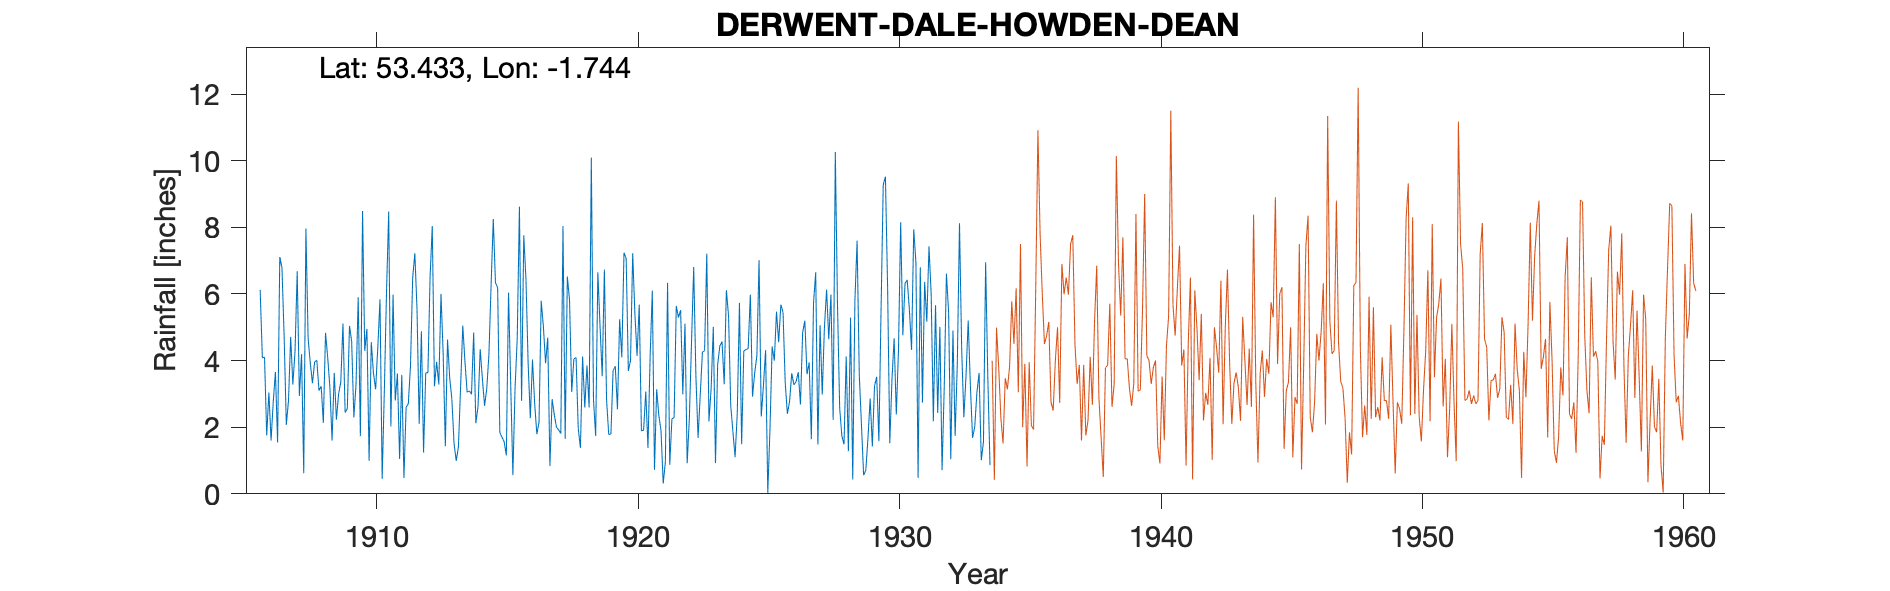

The file beside this chart, header and first rows:
DERWENT DALES HOWDEN HOUSE NO 19, , , , , , , , , , , , , , , , , , , , , , , 
Grid ref, SK171929, Long, -1.744, Lat, 53.43, Elevation, 775, ft, , , , , , , , , , , , , , , 
Station no, 3107/1, , , , , , , , , , , , , , , , , , , , , , 
, 1900, 1901, 1902, 1903, 1904, 1905, 1906, 1907, 1908, 1909, 1910, 1911, 1912, 1913, 1914, 1915, 1916, 1917, 1918, 1919, 1920, 1921, 1922
January, , , , , , , 6.12, 2.07, 3.32, 3, 4.29, 2.02, 5.52, 4.21, 3.09, 6.34, 2.79, 4.69, 4.05, 5.04, 7.06, 6.1, 5.29
February, , , , , , , 4.08, 2.79, 3.96, 3.35, 4.95, 5.98, 2.1, 1.43, 2.99, 6.19, 7.76, 0.84, 4.09, 3.53, 3.69, 0.72, 5.51
March, , , , , , , 4.1, 4.71, 4.01, 5.11, 0.99, 2.8, 4.88, 4.63, 4.84, 1.84, 6.45, 2.84, 1.96, 6.73, 4, 3.14, 2.99
April, , , , , , , 1.75, 3.28, 3.1, 2.44, 4.55, 3.61, 1.24, 3.48, 2.12, 1.7, 3.92, 2.38, 1.38, 2.82, 7.22, 2.35, 5.11
May, , , , , , , 3.04, 4.27, 3.23, 2.55, 3.62, 1.05, 3.63, 2.84, 2.62, 1.56, 2.27, 2, 4.12, 1.78, 5.41, 1.89, 0.92
June, , , , , , , 1.6, 6.68, 2.13, 5.04, 3.14, 3.57, 3.64, 1.5, 4.34, 1.15, 4.03, 1.92, 2.59, 1.8, 4.14, 0.31, 2.26
July, , , , , , , 2.76, 2.94, 4.83, 4.57, 4.4, 0.48, 6.52, 0.99, 3.46, 6.04, 2.71, 1.81, 3.85, 3.7, 5.68, 0.96, 4.56
August, , , , , , , 3.66, 4.19, 4.09, 2.29, 5.84, 2.6, 8.04, 1.41, 2.64, 3.29, 1.79, 8.04, 2.59, 3.83, 1.89, 6.33, 6.81
September, , , , , , , 1.54, 0.62, 3.2, 3.28, 0.45, 2.7, 3.23, 3.21, 3.15, 0.56, 2.15, 1.65, 10.09, 2.54, 1.91, 0.87, 3.55
October, , , , , , , 7.11, 7.96, 1.6, 5.9, 3.1, 3.84, 3.96, 5.05, 4.18, 3.17, 5.79, 6.52, 2.82, 5.24, 3.07, 2.25, 1.68
November, , , , , , , 6.79, 4.68, 3.63, 1.73, 6.07, 6.48, 3.28, 3.96, 6.26, 4.68, 5.02, 5.82, 1.74, 4.1, 1.38, 2.29, 2.96
December, , , , , , , 4.73, 3.92, 2.23, 8.49, 8.47, 7.22, 6, 3.05, 8.25, 8.62, 3.92, 3.06, 6.65, 7.24, 4.12, 5.64, 4.26
Total, 47.89, 43.71, 39.09, 55.64, 39.18, 38.88, 47.28, 48.11, 39.33, 47.75, 49.87, 42.35, 52.04, 35.76, 47.94, 45.14, 48.6, 41.57, 45.93, 48.35, 49.57, 32.85, 45.9
Note original station number was given a…, , , , , , , , , , , , , , , , , , , , , , , 
1919 Apr, , , , , , , , , , , , , , , , , , , , , , , 
1917 total corrected, , , , , , , , , , , , , , , , , , , , , , , 
